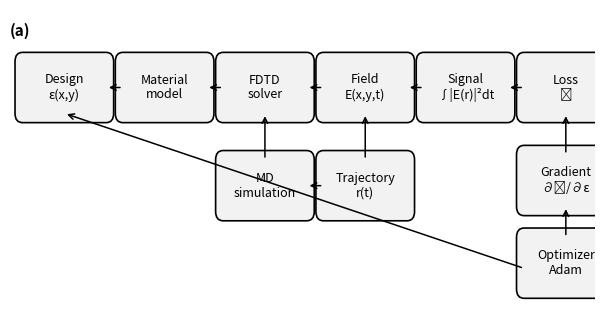

Reproduce this figure in Python. (Note: this script raises an exception after producing the figure.)
import matplotlib.pyplot as plt
import matplotlib.patches as patches

fig, ax = plt.subplots(figsize=(6.2, 3.4))  # Nature panel size
ax.set_xlim(0, 14)
ax.set_ylim(0, 6)
ax.axis("off")

def box(x, y, text):
    w, h = 2.0, 1.0
    r = patches.FancyBboxPatch(
        (x, y), w, h,
        boxstyle="round,pad=0.18",
        linewidth=1.2,
        edgecolor="black",
        facecolor="#F2F2F2"
    )
    ax.add_patch(r)
    ax.text(x + w/2, y + h/2, text, ha="center", va="center", fontsize=9)

def arrow(x1, y1, x2, y2):
    ax.annotate("", xy=(x2, y2), xytext=(x1, y1),
                arrowprops=dict(arrowstyle="->", lw=1.1, color="black"))

# === MAIN PIPELINE (TOP ROW) ===
yt = 4.0

box(0.3,  yt, "Design\nε(x,y)")
box(2.7,  yt, "Material\nmodel")
box(5.1,  yt, "FDTD\nsolver")
box(7.5,  yt, "Field\nE(x,y,t)")
box(9.9,  yt, "Signal\n∫|E(r)|²dt")
box(12.3, yt, "Loss\nℒ")

arrow(2.7,  yt+0.5, 0.3+2.0, yt+0.5)
arrow(5.1,  yt+0.5, 2.7+2.0, yt+0.5)
arrow(7.5,  yt+0.5, 5.1+2.0, yt+0.5)
arrow(9.9,  yt+0.5, 7.5+2.0, yt+0.5)
arrow(12.3, yt+0.5, 9.9+2.0, yt+0.5)

# === GRADIENT BLOCK ===
box(12.3, 2.2, "Gradient\n∂ℒ/∂ε")
arrow(13.3, 3.2, 13.3, 4.0)

box(12.3, 0.6, "Optimizer\nAdam")
arrow(13.3, 1.6, 13.3, 2.2)

# Return to design
arrow(12.3, 1.0, 1.3, 4.0)

# === MD BRANCH (BOTTOM ROW) ===
yb = 2.1

box(5.1, yb, "MD\nsimulation")
box(7.5, yb, "Trajectory\nr(t)")

arrow(6.1, yb+1.0, 6.1, yt)        # MD → FDTD
arrow(7.5, yb+0.5, 5.1+2.0, yb+0.5)
arrow(8.5, yb+1.0, 8.5, yt)        # Trajectory → Field

# Panel label
ax.text(0.0, 5.5, "(a)", fontsize=11, fontweight="bold")

plt.tight_layout()
plt.savefig("figures/fig1a_computational_graph_final.svg", dpi=350)
plt.savefig("figures/fig1a_computational_graph_final.png", dpi=600)
print("DONE → Nature figure saved.")
